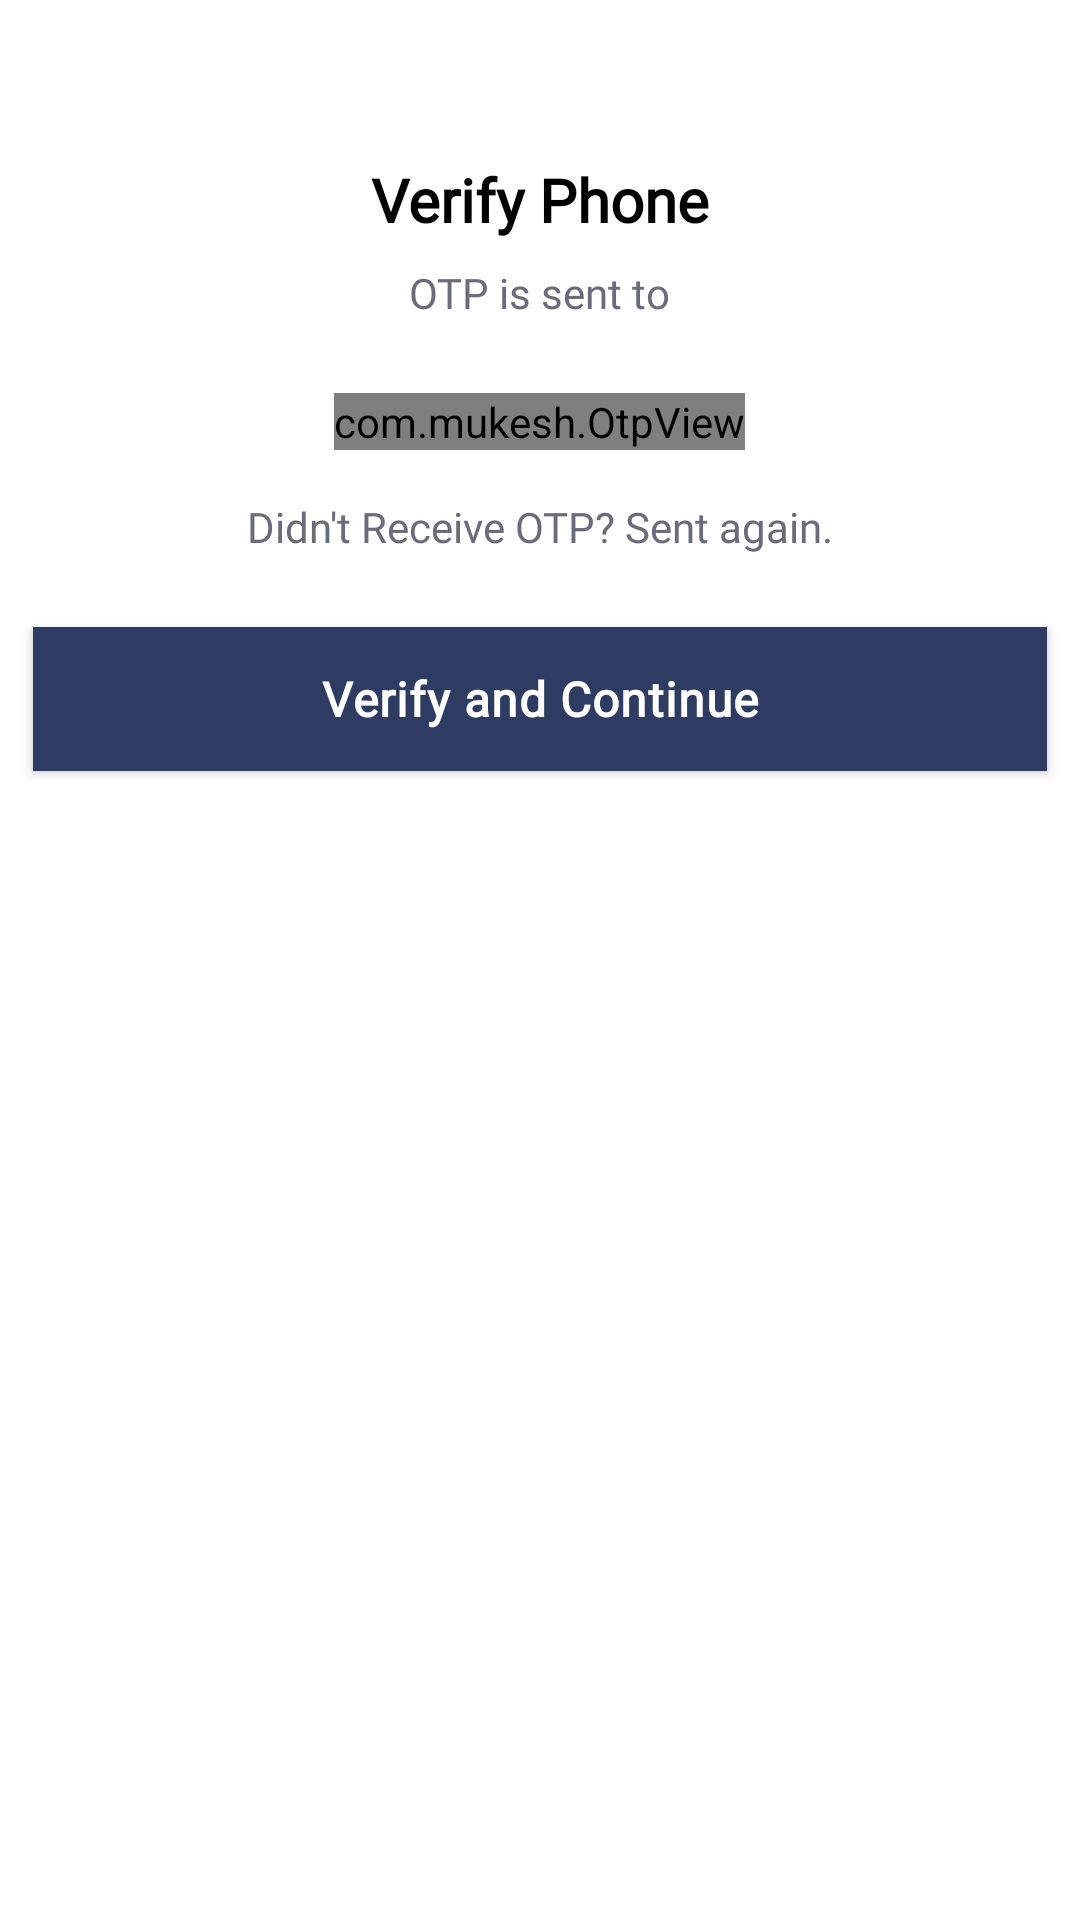

Reconstruct the res/layout file that produces this screen, plus the resources it refers to.
<!-- AndroidManifest.xml: application theme Theme.HostelMate -->
<!-- res/layout/activity_verify.xml -->
<?xml version="1.0" encoding="utf-8"?>
<LinearLayout xmlns:android="http://schemas.android.com/apk/res/android"
    xmlns:app="http://schemas.android.com/apk/res-auto" xmlns:tools="http://schemas.android.com/tools"
    android:layout_height="match_parent"
    android:layout_width="match_parent">

    <LinearLayout android:id="@+id/linearVerfiyPhone"
        android:layout_height="match_parent"
        android:layout_width="match_parent"
        android:orientation="vertical" style="@style/groupStylewhite_A700">

        <TextView
            android:id="@+id/txtVerifyPhone"
            android:layout_gravity="center_horizontal"
            android:layout_height="wrap_content"
            android:layout_marginEnd="11dp"
            android:layout_marginStart="11dp"
            android:layout_marginTop="53dp"
            android:layout_width="wrap_content"
            android:letterSpacing="0.0" android:singleLine="true"
            style="@style/txtRobotobold20"
            android:text="@string/lbl_verify_phone"/>
        <TextView
            android:id="@+id/txtCodeissentto"
            android:layout_gravity="center_horizontal"
            android:layout_height="wrap_content"
            android:layout_marginEnd="11dp"
            android:layout_marginStart="11dp"
            android:layout_marginTop="8sp"
            android:layout_width="wrap_content"
            android:letterSpacing="0.0" android:singleLine="true"
            style="@style/txtRobotoregular14"
            android:text="@string/msg_code_is_sent_to"/>

        <com.mukesh.OtpView android:focusableInTouchMode="true"
            android:id="@+id/otpViewOtpview" android:inputType="number"
            android:itemBackground="@color/blue_200"
            android:layout_gravity="center_horizontal"
            android:layout_height="wrap_content"
            android:layout_marginEnd="11dp"
            android:layout_marginStart="11dp"
            android:layout_marginTop="24dp"
            android:layout_width="wrap_content" app:OtpItemCount="6"
            app:OtpItemHeight="48dp"
            app:OtpItemSpacing="9dp"
            app:OtpItemWidth="48dp"
            app:OtpLineColor="@android:color/transparent" app:OtpViewType="rectangle"/>
        <TextView android:ellipsize="end"
            android:gravity="center_horizontal"
            android:id="@+id/txtDidntreceive"
            android:layout_height="wrap_content"
            android:layout_marginEnd="11dp"
            android:layout_marginStart="11dp"
            android:layout_marginTop="16dp"
            android:layout_width="match_parent"
            android:letterSpacing="0.0" android:singleLine="true"
            style="@style/txtRobotoregular14"
            android:text="@string/msg_didn_t_receive"/>
        <androidx.appcompat.widget.AppCompatButton
            android:ellipsize="end" android:gravity="center"
            android:id="@+id/btnVerifyAndContinue"
            android:layout_height="wrap_content"
            android:layout_marginBottom="20dp"
            android:layout_marginEnd="11dp"
            android:layout_marginStart="11dp"
            android:layout_marginTop="24dp"
            android:layout_width="match_parent"
            android:letterSpacing="0.02"
             android:singleLine="true"
            android:text="@string/msg_verify_and_cont"
            android:textAllCaps="false" style="@style/btnSolid" tools:text="@string/msg_verify_and_cont"/>
    </LinearLayout>
</LinearLayout>
<!-- resources referenced by this layout -->
<resources>
  <color name="blue_200">#93d2f3</color>
  <string name="lbl_verify_phone">Verify Phone</string>
  <string name="msg_code_is_sent_to">OTP is sent to</string>
  <string name="msg_didn_t_receive">Didn\'t Receive OTP? Sent again.</string>
  <string name="msg_verify_and_cont">Verify and Continue</string>
  <style name="btnSolid">
          <item name="android:textSize">16sp</item>
          <item name="android:textColor">@color/white</item>
          <item name="android:fontFamily">@font/montserrat</item>
          <item name="android:textFontWeight" tools:targetApi="p">700</item>
          <item name="android:background">@drawable/rectangle_bg_bluegray_800</item>
      </style>
  <style name="groupStylewhite_A700">
      <item name="android:background">@drawable/rectangle_bg_white_a700</item>
  </style>
  <style name="txtRobotobold20">
          <item name="android:textSize">20sp</item>
          <item name="android:textColor">@color/black_900</item>
          <item name="android:fontFamily">@font/roboto</item>
          <item name="android:textFontWeight" tools:targetApi="p">700</item>
      </style>
  <style name="txtRobotoregular14">
          <item name="android:textSize">14sp</item>
          <item name="android:textColor">@color/gray_600</item>
          <item name="android:fontFamily">@font/roboto</item>
          <item name="android:textFontWeight" tools:targetApi="p">400</item>
      </style>
  <style name="Theme.HostelMate" parent="Theme.MaterialComponents.Light.NoActionBar">
          
          <item name="colorPrimary">@color/purple_500</item>
          <item name="colorPrimaryVariant">@color/purple_700</item>
          <item name="colorOnPrimary">@color/white</item>
          
          <item name="colorSecondary">@color/teal_200</item>
          <item name="colorSecondaryVariant">@color/teal_700</item>
          <item name="colorOnSecondary">@color/black</item>
          
          <item name="android:statusBarColor" tools:targetApi="l">@color/bluegray_800</item>
          
      </style>
  <color name="white">#FFFFFFFF</color>
  <!-- drawable rectangle_bg_bluegray_800 (drawable) -->
  <?xml version="1.0" encoding="UTF-8"?>
  <shape android:shape="rectangle" xmlns:android="http://schemas.android.com/apk/res/android">
      <solid android:color="@color/bluegray_800"/>
  </shape>
  <color name="black_900">#000000</color>
  <color name="gray_600">#6a6c7b</color>
  <color name="purple_500">#FF6200EE</color>
  <color name="purple_700">#FF3700B3</color>
  <color name="teal_200">#FF03DAC5</color>
  <color name="teal_700">#FF018786</color>
  <color name="black">#FF000000</color>
  <color name="bluegray_800">#2e3b62</color>
</resources>
